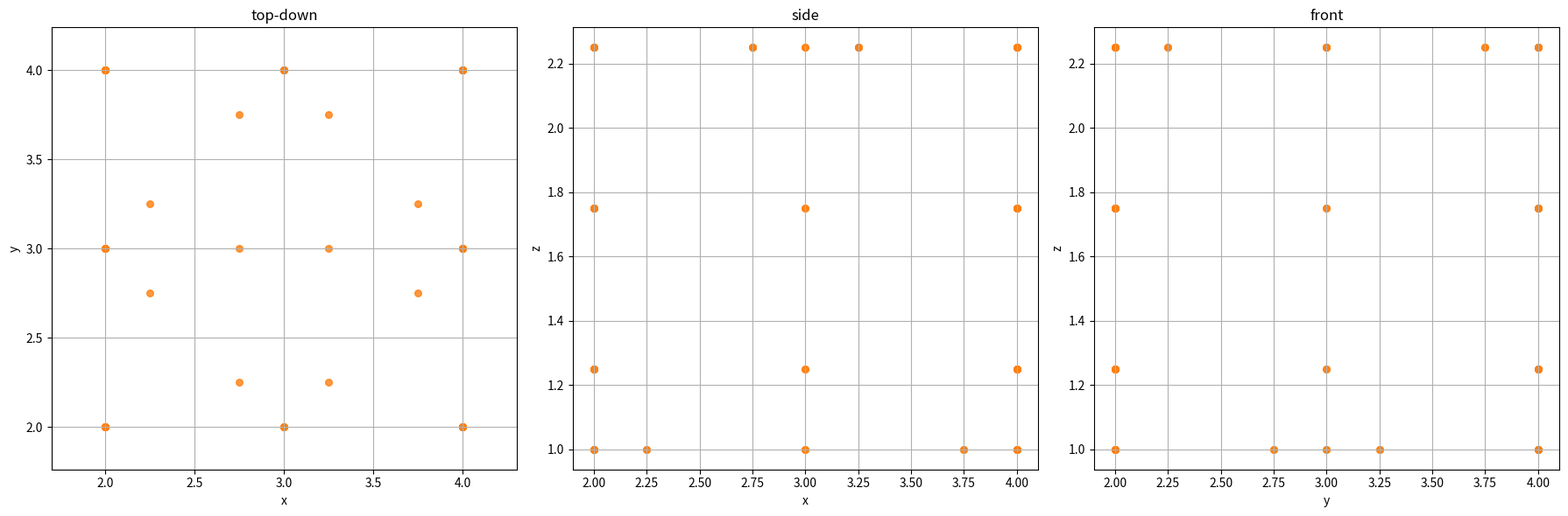
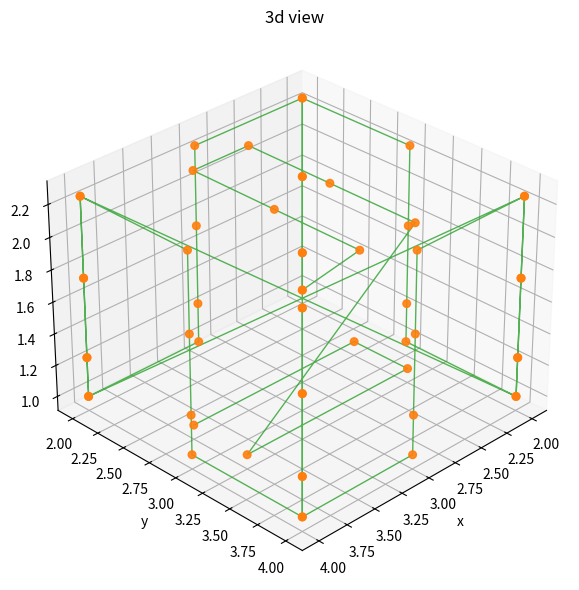

These charts were generated, in order, by the following Python code:
import math
import csv
from dataclasses import dataclass
from typing import List, Tuple, Optional, Dict
import matplotlib.pyplot as plt

@dataclass
class DroneConfig:
    """
    holds drone settings and limits
    """
    weight: float                    # weight in kg 
    max_battery_time: float          # max flight time in seconds - tested 
    max_distance: Optional[float]              # max travel distance in meters
    horizontal_fov: float            # camera horizontal field of view in degrees
    vertical_fov: float              # camera vertical field of view in degrees
    fps: float                       # camera frame rate in frames per second
    resolution: Tuple[int,int]       # camera resolution in pixels (width, height)
    speed: float                     # nominal flight speed in m/s
    min_altitude: float              # minimum safe flight altitude in meters
    turning_radius: float            # minimum turn radius in meters
    hover_buffer: float              # extra hover time for stabilization in seconds
    battery_warning_threshold: float # warning if battery % used exceeds this

    def __post_init__(self):
        if self.max_distance is None:
            self.max_distance = self.speed * self.max_battery_time

@dataclass
class Waypoint:
    """
    stores a single waypoint for the mission
    """
    x: float                     # x-coordinate in meters
    y: float                     # y-coordinate in meters
    z: float                     # z-coordinate (altitude) in meters
    gimbal_pitch: float          # camera pitch angle in degrees
    speed: float                 # travel speed to next waypoint in m/s
    hold_time: float             # hover time at this point in seconds


def calculate_footprint(drone: DroneConfig, distance: float) -> Tuple[float, float]:
    """
    compute footprint size at given distance
    returns (width, height) in meters based on camera fov using pinhole equations
    """
    # convert degrees to radians
    hfov = math.radians(drone.horizontal_fov)
    vfov = math.radians(drone.vertical_fov)
    # compute width and height of view at given distance
    w = 2 * distance * math.tan(hfov/2)
    h = 2 * distance * math.tan(vfov/2)
    return w, h


def calculate_speed(footprint_len: float, overlap: float, fps: float) -> float:
    """
    compute speed to maintain desired overlap
    footprint_len: size of one image in meters
    overlap: fraction between 0 and 1
    fps: camera frame rate
    """
    # effective distance between frames
    return footprint_len * (1 - overlap) * fps


def generate_planar_scan(
    span_long: float,
    span_short: float,
    spacing: float,
    z: float,
    pitch: float,
    speed: float,
    offset: float,
    is_x_aligned: bool,
    turning_radius: float,
    hold_time: float
) -> List[Waypoint]:
    """
    generate boustrophedon waypoints on a flat surface
    span_long: length of scan area
    span_short: width of scan area
    spacing: distance between images
    z: altitude
    pitch: camera pitch angle
    speed: travel speed
    offset: inset from edges
    is_x_aligned: scan direction flag
    turning_radius: margin to avoid sharp turns
    hold_time: hover time per point
    """
    # compute number of passes needed
    n_passes = max(1, math.ceil(span_short / spacing))
    # actual gap between passes
    delta_short = span_short / n_passes
    waypoints: List[Waypoint] = []
    # loop over each pass
    for i in range(n_passes + 1):
        coord_short = offset + i * delta_short
        # decide start and end of this pass to account for turning radius
        if i % 2 == 0:
            start_long = offset + turning_radius
            end_long   = offset + span_long - turning_radius
        else:
            start_long = offset + span_long - turning_radius
            end_long   = offset + turning_radius
        # length of this pass
        seg_len = abs(end_long - start_long)
        # number of samples (images) along pass
        n_samples = max(1, math.ceil(seg_len / spacing))
        delta_long = (end_long - start_long) / n_samples
        # generate points along this pass
        for j in range(n_samples + 1):
            pos_long = start_long + j * delta_long
            # assign x,y based on alignment
            x = pos_long if is_x_aligned else coord_short
            y = coord_short if is_x_aligned else pos_long
            waypoints.append(Waypoint(x, y, z, pitch, speed, hold_time))
    return waypoints


def generate_cube_scan(
    drone: DroneConfig,
    dims: Tuple[float, float, float],
    overlap: float,
    wall_offset: float,
    clearance: float = 0.0
) -> List[Waypoint]:
    """
    create waypoints to cover all faces of a cuboid
    dims: (width, length, height) in meters
    overlap: image overlap fraction
    wall_offset: horizontal gap from walls
    clearance: inset from surfaces
    """
    w, l, h = dims
    # footprint size at ceiling height
    fp_w, fp_h = calculate_footprint(drone, h)
    # spacing in x and y
    spacing_x = fp_w * (1 - overlap)
    spacing_y = fp_h * (1 - overlap)
    # speed in horizontal plane
    speed_xy  = calculate_speed(fp_w, overlap, drone.fps)
    # hover time per point (one frame + buffer)
    hold = 1.0 / drone.fps + drone.hover_buffer
    # distance from walls and floor/ceiling
    inset = wall_offset + clearance

    all_wps: List[Waypoint] = []

    # floor scan (camera downwards)
    all_wps += generate_planar_scan(
        span_long = w - 2*inset,
        span_short= l - 2*inset,
        spacing   = spacing_x,
        z         = max(clearance, drone.min_altitude),
        pitch     = -90.0,
        speed     = speed_xy,
        offset    = inset,
        is_x_aligned     = True,
        turning_radius   = drone.turning_radius,
        hold_time        = hold
    )

    # ceiling scan (angled camera)
    all_wps += generate_planar_scan(
        span_long = l - 2*inset,
        span_short= w - 2*inset,
        spacing   = spacing_y,
        z         = max(h - clearance, drone.min_altitude),
        pitch     = 60.0,
        speed     = speed_xy,
        offset    = inset,
        is_x_aligned     = False,
        turning_radius   = drone.turning_radius,
        hold_time        = hold
    )

    # wall scans
    # compute footprint at wall_offset
    fp_w_wall, fp_h_wall = calculate_footprint(drone, wall_offset)
    ss = fp_w_wall * (1 - overlap)
    sh = fp_h_wall * (1 - overlap)
    speed_z = calculate_speed(fp_h_wall, overlap, drone.fps)

    # loop over each wall side
    for axis, pos in [('y', wall_offset), ('y', l - wall_offset),
                      ('x', wall_offset), ('x', w - wall_offset)]:
        # length along wall and height range
        span = w if axis == 'y' else l
        height_range = h - 2*clearance
        # number of horizontal and vertical passes
        nspan = max(1, math.ceil((span - 2*wall_offset) / ss))
        nheight = max(1, math.ceil(height_range / sh))
        ds = (span - 2*wall_offset) / nspan
        dh = height_range / nheight
        # generate grid on wall
        for i in range(nspan + 1):
            p_span = i * ds + wall_offset
            # zigzag row order for smooth path
            rows = (range(nheight + 1) if i % 2 == 0
                    else range(nheight, -1, -1))
            for j in rows:
                z_pt = j * dh + clearance
                x = p_span if axis == 'y' else pos
                y = pos    if axis == 'y' else p_span
                all_wps.append(
                    Waypoint(x, y, max(z_pt, drone.min_altitude),
                             0.0, speed_z, hold)
                )

    return all_wps


def export_to_marvelmind(waypoints: List[Waypoint], filename: str):
    """
    export waypoints to csv file for marvelmind import
    columns: index, x, y, z, hold time, gimbal pitch
    """
    with open(filename, 'w', newline='') as f:
        writer = csv.writer(f)
        writer.writerow(['index', 'x', 'y', 'z', 'HoldTime', 'GimblePitch'])
        for idx, wp in enumerate(waypoints, start=1):
            writer.writerow([idx, wp.x, wp.y, wp.z, wp.hold_time, wp.gimbal_pitch])


def visualize_waypoints_2d(
    waypoints: List[Waypoint],
    draw_lines: bool = False,
    line_kwargs: Optional[Dict] = None,
    marker_kwargs: Optional[Dict] = None
):
    """
    plot top-down, side, and front views of waypoints in 2d
    draw_lines: connect points if true
    """
    xs = [wp.x for wp in waypoints]
    ys = [wp.y for wp in waypoints]
    zs = [wp.z for wp in waypoints]
    # default style settings
    line_kwargs = line_kwargs or {'linestyle': '-', 'linewidth': 1, 'alpha': 0.7, 'color': 'C2'}
    marker_kwargs = marker_kwargs or {'marker': 'o', 's': 30, 'alpha': 0.8, 'color': 'C1'}

    fig, axs = plt.subplots(1, 3, figsize=(18,6))
    for ax, (X, Y, title) in zip(
        axs,
        [(xs, ys, 'top-down'), (xs, zs, 'side'), (ys, zs, 'front')]
    ):
        if draw_lines:
            ax.plot(X, Y, **line_kwargs)
        ax.scatter(X, Y, **marker_kwargs)
        ax.set(title=title,
               xlabel='x' if title!='front' else 'y',
               ylabel='y' if title=='top-down' else 'z')
        ax.grid(True)
        if title=='top-down':
            ax.axis('equal')

    plt.tight_layout()
    plt.show()


def visualize_waypoints_3d(
    waypoints: List[Waypoint],
    elev: float = 30,
    azim: float = 45,
    draw_lines: bool = True,
    line_kwargs: Optional[Dict] = None,
    marker_kwargs: Optional[Dict] = None
):
    """
    plot 3d view of waypoints
    elev: elevation angle, azim: azimuth angle
    """
    xs = [wp.x for wp in waypoints]
    ys = [wp.y for wp in waypoints]
    zs = [wp.z for wp in waypoints]
    line_kwargs = line_kwargs or {'linestyle': '-', 'linewidth': 1, 'alpha': 0.8, 'color': 'C2'}
    marker_kwargs = marker_kwargs or {'marker': 'o', 's': 30, 'alpha': 0.9, 'color': 'C1'}

    fig = plt.figure(figsize=(8,6))
    ax = fig.add_subplot(111, projection='3d')
    if draw_lines:
        ax.plot(xs, ys, zs, **line_kwargs)
    ax.scatter(xs, ys, zs, **marker_kwargs)
    ax.set(title='3d view', xlabel='x', ylabel='y', zlabel='z')
    ax.view_init(elev=elev, azim=azim)
    plt.tight_layout()
    plt.show()


def validate_mission(drone: DroneConfig, waypoints: List[Waypoint]) -> Tuple[bool, dict]:
    """
    Evaluate mission feasibility using tested max battery time.
    Calculates travel time and hover time, then checks if the mission fits within limits.
    Returns feasibility as boolean and dictionary of metrics. 
    """
    total_distance = 0.0
    total_travel_time = 0.0

    for wp1, wp2 in zip(waypoints, waypoints[1:]):
        dx, dy, dz = wp2.x - wp1.x, wp2.y - wp1.y, wp2.z - wp1.z
        dist = math.sqrt(dx**2 + dy**2 + dz**2)
        speed = drone.speed
        # speed = wp1.speed or drone.speed
        #print(f"Segment: ({wp1.x:.1f},{wp1.y:.1f},{wp1.z:.1f}) → ({wp2.x:.1f},{wp2.y:.1f},{wp2.z:.1f}), dist={dist:.2f}, speed={speed:.2f}, time={dist/speed:.2f}")
        total_distance += dist
        total_travel_time += dist / speed

    # return to origin
    last_wp = waypoints[-1]
    return_dist = math.sqrt(last_wp.x**2 + last_wp.y**2 + last_wp.z**2)
    return_time = return_dist / drone.speed #this could have same problem w1.speed -> needs to be changed to drone speed 
    print(f"The speed of the last waypoint is: {last_wp.speed}, the return distance is: {return_dist},the return time is {return_time}")
    total_distance += return_dist
    total_travel_time += return_time

    # sums all the hover times (holding time at each waypoint)
    total_hover_time = sum(wp.hold_time for wp in waypoints)
    total_time = total_travel_time + total_hover_time

    # calculate battery usage as a percentage of the max tested flight time
    battery_used_pct = (total_time / drone.max_battery_time) * 100
    # check if mission fits within battery time and distance limits
    battery_ok = battery_used_pct <= 100.0
    battery_warning = battery_used_pct >= drone.battery_warning_threshold * 100
    distance_ok = total_distance <= drone.max_distance
    feasible = battery_ok and distance_ok


    return feasible, {
        'distance': total_distance,
        'travel_time': total_travel_time,
        'hover_time': total_hover_time,
        'total_time': total_time,
        'battery_usage_percent': battery_used_pct,
        'battery_ok': battery_ok,
        'battery_warning': battery_warning,
        'distance_ok': distance_ok
    }



if __name__ == '__main__':
    # example usage with default settings
    cfg = DroneConfig(
        weight         = 0.292,          # kg
        max_battery_time   = 1380.0,     # seconds
        max_distance   = None,           # meters
        horizontal_fov = 82.1,           # degrees
        vertical_fov   = 52.3,           # degrees
        fps            = 60.0,           # frames per second
        resolution     = (2720, 1530),
        speed          = 0.5,            # m/s
        min_altitude   = 1.0,            # meters
        turning_radius = 1.0,            # meters
        hover_buffer   = 2,              # seconds
        battery_warning_threshold= 0.85  # percentage
    ) 

    dims = (6.0, 6.0, 3.0)         # width, length, height in meters
    # generate waypoints for full cube scan
    wps = generate_cube_scan(
        drone      = cfg,
        dims       = dims,
        overlap    = 0.7,           # 70% overlap
        wall_offset= 2.0,           # meters from walls
        clearance  = 0.75           # meters margin
    )

    # validate mission feasibility
    feasible, metrics = validate_mission(cfg, wps)
    scans_floor   = sum(1 for wp in wps if wp.gimbal_pitch == -90.0)
    scans_ceiling = sum(1 for wp in wps if wp.gimbal_pitch == 60.0)
    scans_walls   = len(wps) - scans_floor - scans_ceiling
    total_scans   = len(wps)
    total_distance = metrics['distance']

####################### print summary #######################

    #print(f"Travel time: {metrics['travel_time']:.1f} s")
    #print(f"Hover time: {metrics['hover_time']:.1f} s")
    print(f"scans per face: floor={scans_floor}, ceiling={scans_ceiling}, walls={scans_walls}")
    print(f"total scans: {total_scans}")
    print(f"total distance: {total_distance:.1f} m")
    print(f"Total mission time: {metrics['total_time']:.1f} s ({metrics['total_time']/60:.1f} min) "
          f"(includes travel and hover time)")
    print(f"Battery usage: {metrics['battery_usage_percent']:.1f}% of capacity")
    print(f"Mission feasible: {feasible}")

    if metrics['battery_warning']:
        print("Warning: Battery usage exceeds safe threshold "
              f"({cfg.battery_warning_threshold}%) — mission is near the limit.")


    # export and visualize
    export_to_marvelmind(wps, 'waypoints.csv')
    visualize_waypoints_2d(wps)
    visualize_waypoints_3d(wps)
